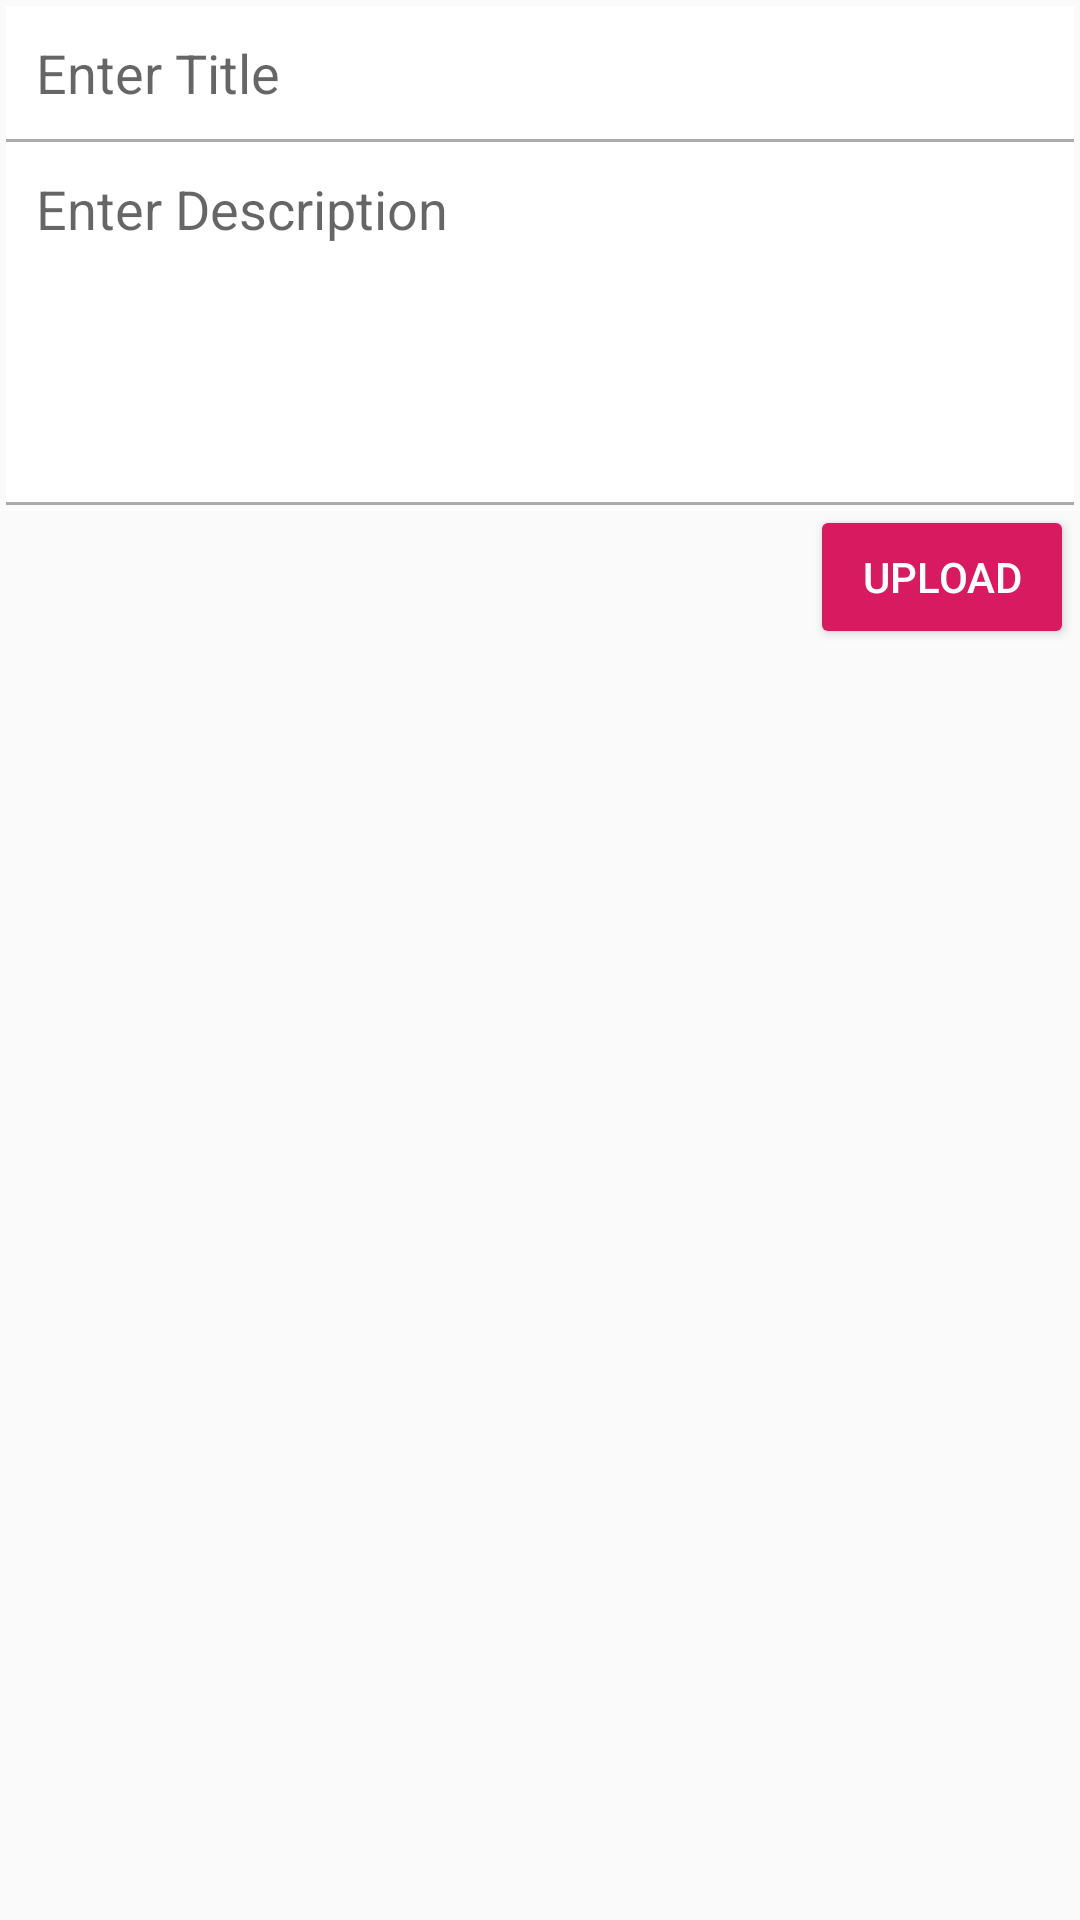

This screen was rendered from an Android layout file. Write that file and the resources it references.
<!-- AndroidManifest.xml: application theme AppTheme -->
<!-- res/layout/activity_add_review_aarhus.xml -->
<?xml version="1.0" encoding="utf-8"?>
<ScrollView xmlns:android="http://schemas.android.com/apk/res/android"
    xmlns:app="http://schemas.android.com/apk/res-auto"
    xmlns:tools="http://schemas.android.com/tools"
    android:layout_width="match_parent"
    android:layout_height="match_parent"
    tools:context=".Aarhus.AddReviewAarhus">

    <LinearLayout
        android:layout_width="match_parent"
        android:layout_height="wrap_content"
        android:layout_margin="2dp"
        android:orientation="vertical">

        <EditText
            android:id="@+id/pTitleEt"
            android:background="@drawable/editextstyle"
            android:padding="10dp"
            android:hint="Enter Title"
            android:singleLine="true"
            android:layout_width="match_parent"
            android:layout_height="wrap_content" />


        <View
            android:layout_width="match_parent"
            android:layout_height="1dp"
            android:background="@android:color/darker_gray"/>

        <RelativeLayout
            android:layout_width="wrap_content"
            android:layout_height="wrap_content"/>

        <EditText
            android:id="@+id/pDescriptionEt"
            android:layout_width="match_parent"
            android:layout_height="wrap_content"
            android:layout_alignParentStart="true"
            android:background="@drawable/editextstyle"
            android:gravity="start"
            android:hint="Enter Description"
            android:inputType="textCapSentences|textMultiLine"
            android:minHeight="120dp"
            android:padding="10dp" />
        <View
            android:layout_width="match_parent"
            android:layout_height="1dp"
            android:background="@android:color/darker_gray"/>

        <Button
            android:id="@+id/pUploadBtn"
            style="@style/Widget.AppCompat.Button.Colored"
            android:layout_width="wrap_content"
            android:layout_height="wrap_content"
            android:layout_gravity="end"
            android:text="Upload" />

    </LinearLayout>

</ScrollView>
<!-- resources referenced by this layout -->
<resources>
  <!-- drawable editextstyle (drawable-xxhdpi) -->
  <?xml version="1.0" encoding="utf-8" ?>
  <shape xmlns:android="http://schemas.android.com/apk/res/android"
      android:thickness="0dp"
      android:shape="rectangle">
  
      <stroke android:width="1dp"
          android:color="#FFFFFF"/>
  
      <corners android:radius="0dp" />
      <gradient
  
          android:startColor="#fff"
          android:endColor="#fff"
          android:type="linear"
          android:angle="270"/>
  
  </shape>
  <style name="AppTheme" parent="Theme.AppCompat.Light.DarkActionBar">
          
          <item name="colorPrimary">@color/colorPrimary</item>
          <item name="colorPrimaryDark">@color/colorAccent</item>
          <item name="colorAccent">@color/colorAccent</item>
      </style>
  <color name="colorPrimary">#D81B60</color>
  <color name="colorAccent">#D81B60</color>
</resources>
